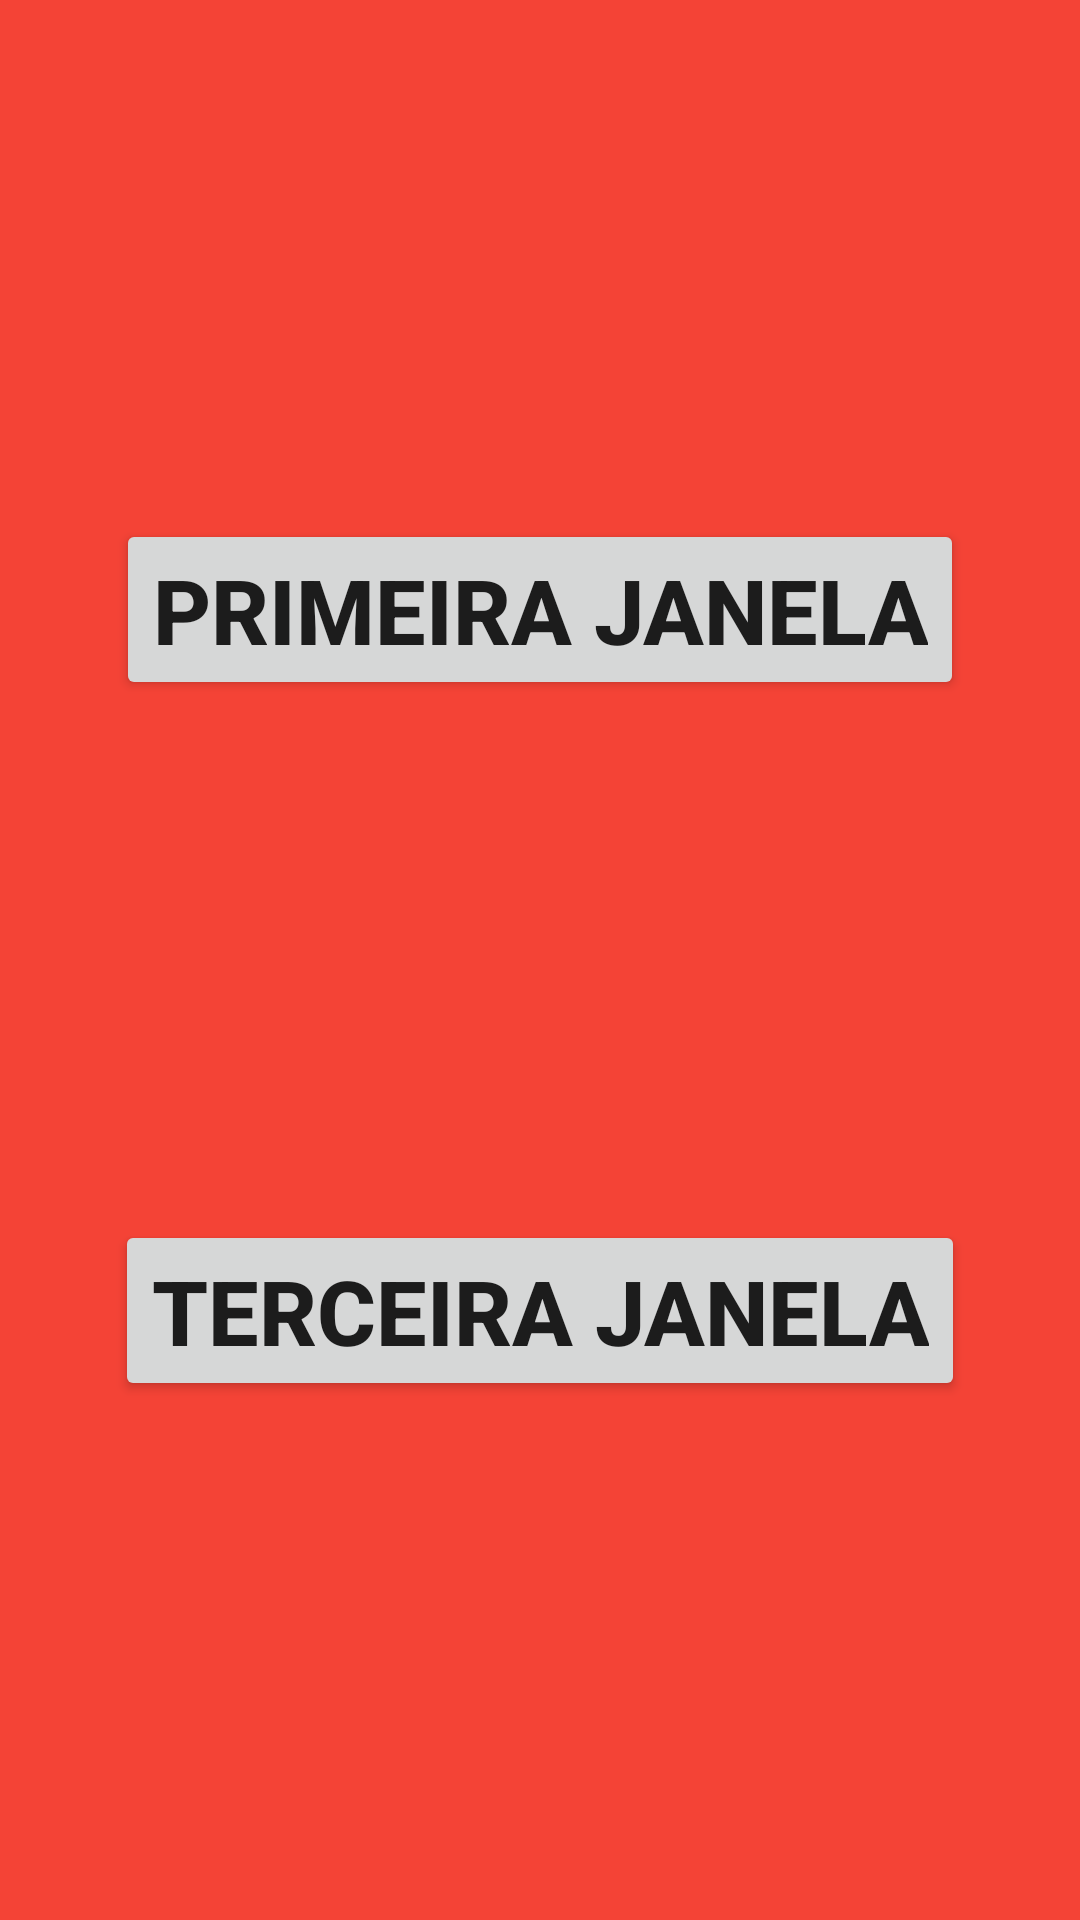

Reconstruct the res/layout file that produces this screen, plus the resources it refers to.
<!-- AndroidManifest.xml: application theme Theme.NavigationBetweenWindows -->
<!-- res/layout/fragment_segundo.xml -->
<?xml version="1.0" encoding="utf-8"?>
<androidx.constraintlayout.widget.ConstraintLayout xmlns:android="http://schemas.android.com/apk/res/android"
    xmlns:app="http://schemas.android.com/apk/res-auto"
    xmlns:tools="http://schemas.android.com/tools"
    android:layout_width="match_parent"
    android:layout_height="match_parent"
    android:background="#F44336"
    tools:context=".SegundoFragment">

    <Button
        android:id="@+id/cmd3"
        android:layout_width="wrap_content"
        android:layout_height="wrap_content"
        android:text="@string/Botao1"
        android:textSize="30sp"
        android:textStyle="bold"
        app:layout_constraintBottom_toTopOf="@+id/cmd4"
        app:layout_constraintEnd_toEndOf="parent"
        app:layout_constraintStart_toStartOf="parent"
        app:layout_constraintTop_toTopOf="parent" />

    <Button
        android:id="@+id/cmd4"
        android:layout_width="wrap_content"
        android:layout_height="wrap_content"
        android:text="@string/Botao3"
        android:textSize="30sp"
        android:textStyle="bold"
        app:layout_constraintBottom_toBottomOf="parent"
        app:layout_constraintEnd_toEndOf="parent"
        app:layout_constraintStart_toStartOf="parent"
        app:layout_constraintTop_toBottomOf="@+id/cmd3" />

</androidx.constraintlayout.widget.ConstraintLayout>
<!-- resources referenced by this layout -->
<resources>
  <string name="Botao1">Primeira Janela</string>
  <string name="Botao3">Terceira Janela</string>
  <style name="Theme.NavigationBetweenWindows" parent="Theme.MaterialComponents.DayNight.DarkActionBar">
          
          <item name="colorPrimary">@color/purple_500</item>
          <item name="colorPrimaryVariant">@color/purple_700</item>
          <item name="colorOnPrimary">@color/white</item>
          
          <item name="colorSecondary">@color/teal_200</item>
          <item name="colorSecondaryVariant">@color/teal_700</item>
          <item name="colorOnSecondary">@color/black</item>
          
          <item name="android:statusBarColor" tools:targetApi="l">?attr/colorPrimaryVariant</item>
          
      </style>
  <!-- not gathered from this repository: default colours our renderer supplied (Android Studio template values) -->
  <color name="purple_500">#FF6200EE</color>
  <color name="purple_700">#FF3700B3</color>
  <color name="teal_200">#FF03DAC5</color>
  <color name="teal_700">#FF018786</color>
  <color name="black">#FF000000</color>
  <color name="white">#FFFFFFFF</color>
</resources>
